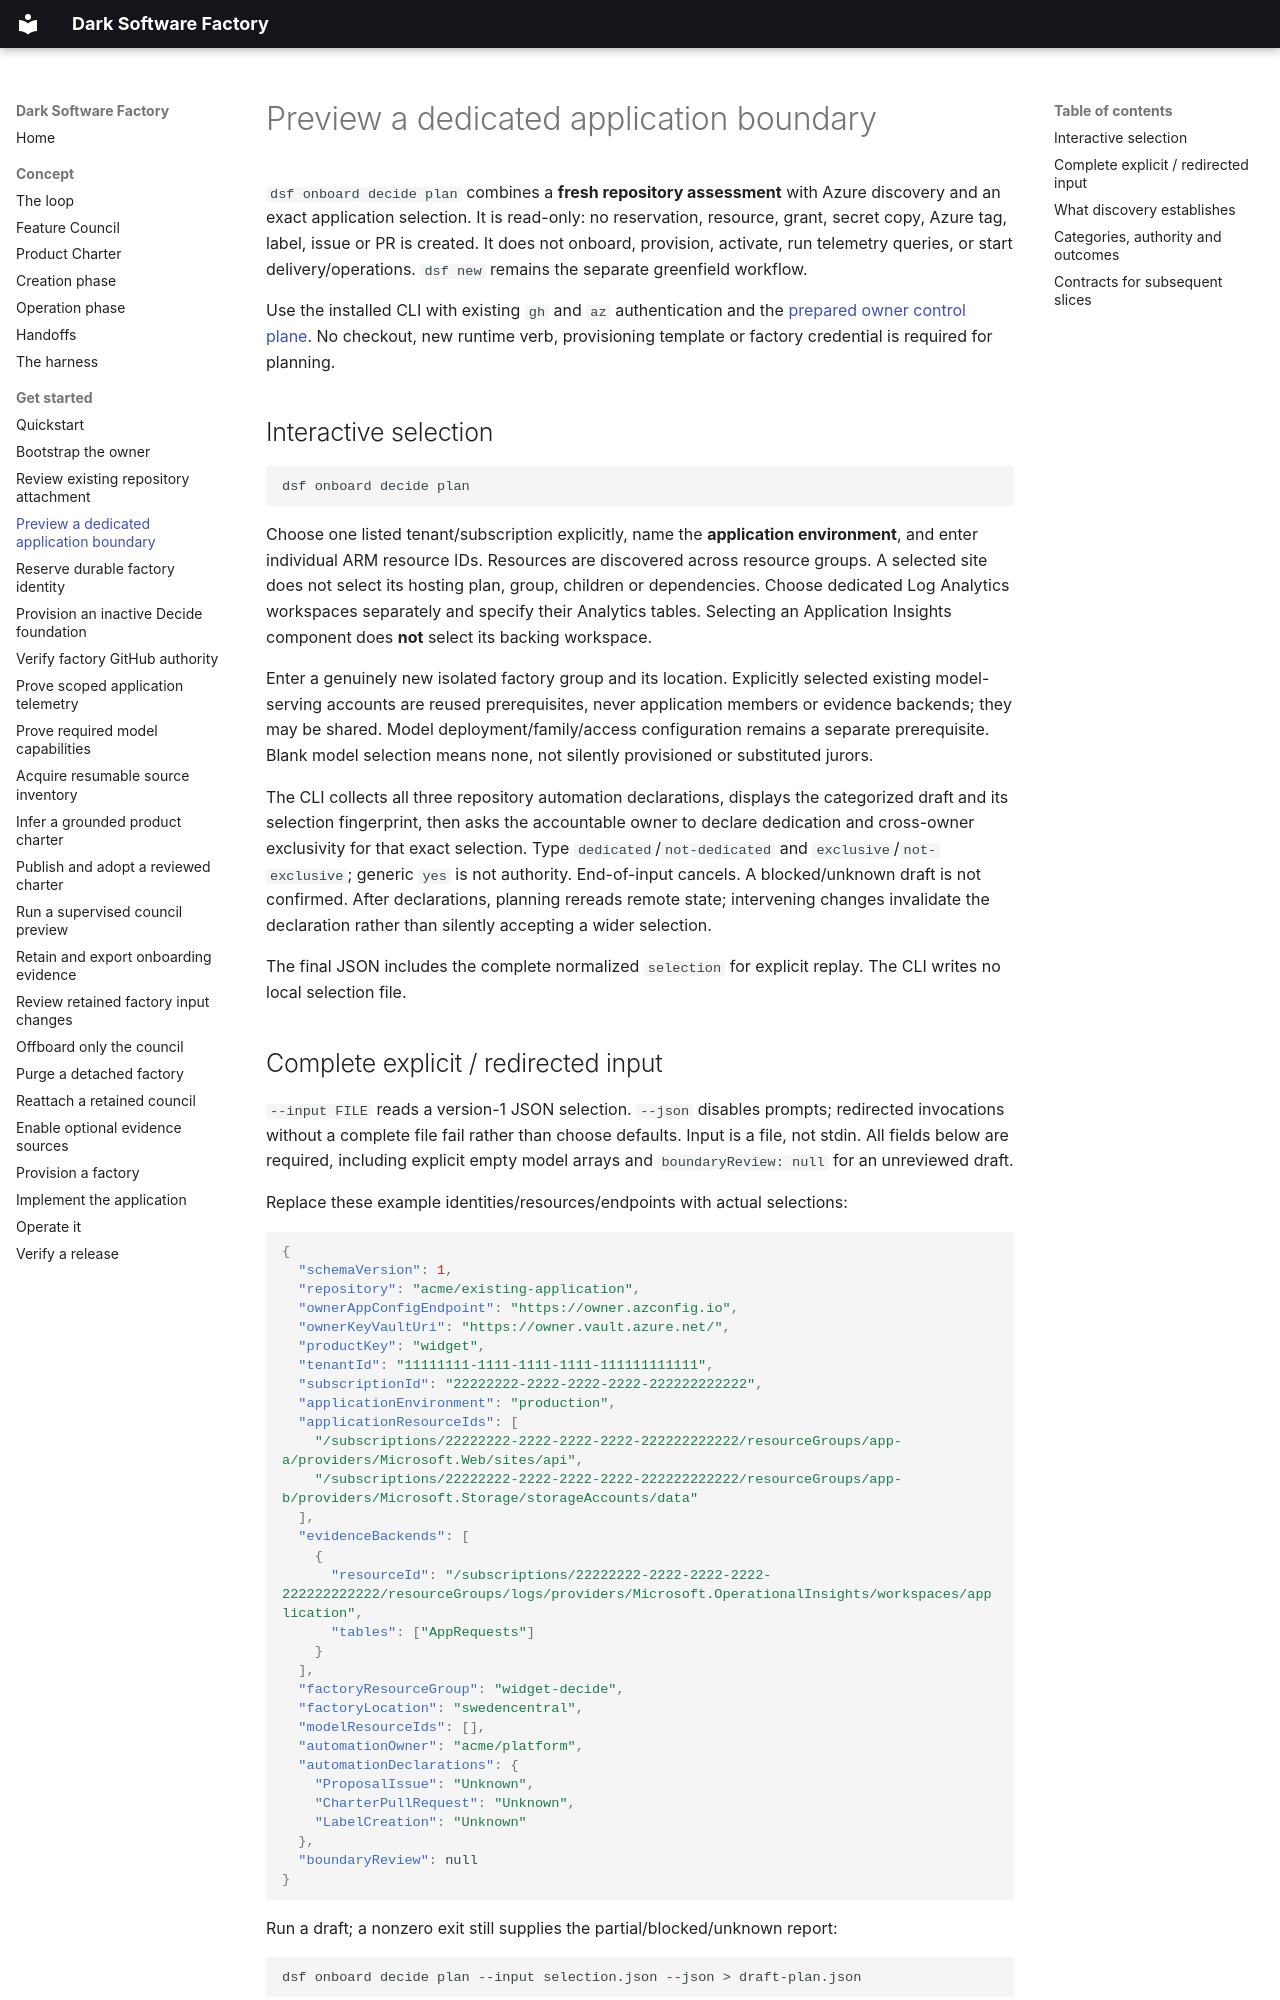

repository: JoranBergfeld/dark-software-factory · page: get-started/preview-application-boundary/index.html · generator: mkdocs

# Preview a dedicated application boundary

`dsf onboard decide plan` combines a **fresh repository assessment** with Azure
discovery and an exact application selection. It is read-only: no reservation,
resource, grant, secret copy, Azure tag, label, issue or PR is created. It does not
onboard, provision, activate, run telemetry queries, or start delivery/operations.
`dsf new` remains the separate greenfield workflow.

Use the installed CLI with existing `gh` and `az` authentication and the
[prepared owner control plane](bootstrap.md). No checkout, new runtime verb,
provisioning template or factory credential is required for planning.

## Interactive selection

```bash
dsf onboard decide plan
```

Choose one listed tenant/subscription explicitly, name the **application
environment**, and enter individual ARM resource IDs. Resources are discovered
across resource groups. A selected site does not select its hosting plan, group,
children or dependencies. Choose dedicated Log Analytics workspaces separately
and specify their Analytics tables. Selecting an Application Insights component
does **not** select its backing workspace.

Enter a genuinely new isolated factory group and its location. Explicitly selected
existing model-serving accounts are reused prerequisites, never application
members or evidence backends; they may be shared. Model deployment/family/access
configuration remains a separate prerequisite. Blank model selection means none,
not silently provisioned or substituted jurors.

The CLI collects all three repository automation declarations, displays the
categorized draft and its selection fingerprint, then asks the accountable owner
to declare dedication and cross-owner exclusivity for that exact selection.
Type `dedicated`/`not-dedicated` and `exclusive`/`not-exclusive`; generic `yes` is
not authority. End-of-input cancels. A blocked/unknown draft is not confirmed.
After declarations, planning rereads remote state; intervening changes invalidate
the declaration rather than silently accepting a wider selection.

The final JSON includes the complete normalized `selection` for explicit replay.
The CLI writes no local selection file.
